Run: headless pygame with SDL's dummy video driver; simulated clock (each Clock.tick advances the game by its frame time, no real sleeping); random seed 0; keys injected as events and as key.get_pressed() state; mouse plan: one left click at the window centre at the start of phase 2, then a move to the lower-right quarter at the start of phase 3.
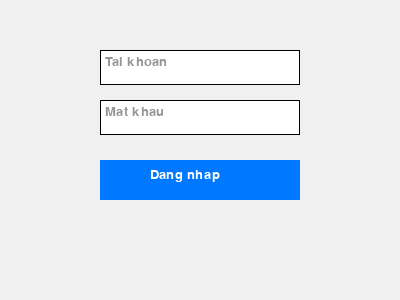
Frame 1 of 4 · flips 1–60 · no input
Frame 2 of 4 · flips 61–180 · clicked the window centre · tapped SPACE, RETURN · held RIGHT (→), D · screen unchanged from frame 1, image omitted
Frame 3 of 4 · flips 181–300 · moved the mouse to the lower-right quarter · held DOWN (↓), S · screen unchanged from frame 2, image omitted
Frame 4 of 4 · flips 301–420 · held LEFT (←), A, UP (↑), W · screen unchanged from frame 3, image omitted

The pygame program that drew these frames:

import pygame
import sys

pygame.init()
man_hinh = pygame.display.set_mode((400, 300))
pygame.display.set_caption("Dang nhap")
phong = pygame.font.SysFont("arial", 20)

o_tk = pygame.Rect(100, 50, 200, 35)
o_mk = pygame.Rect(100, 100, 200, 35)
nut = pygame.Rect(100, 160, 200, 40)

tk = ""
mk = ""
dang_chon = ""
thong_bao = ""

while True:
    for e in pygame.event.get():
        if e.type == pygame.QUIT:
            pygame.quit()
            sys.exit()

        if e.type == pygame.MOUSEBUTTONDOWN:
            if o_tk.collidepoint(e.pos):
                dang_chon = "tk"
            elif o_mk.collidepoint(e.pos):
                dang_chon = "mk"
            else:
                dang_chon = ""

            if nut.collidepoint(e.pos):
                if tk == "admin" and mk == "123456":
                    thong_bao = "Dang nhap thanh cong!"
                else:
                    thong_bao = "Sai tai khoan hoac mat khau!"

        if e.type == pygame.KEYDOWN:
            if dang_chon == "tk":
                if e.key == pygame.K_BACKSPACE:
                    tk = tk[:-1]
                elif e.unicode.isprintable():
                    tk += e.unicode
            elif dang_chon == "mk":
                if e.key == pygame.K_BACKSPACE:
                    mk = mk[:-1]
                elif e.unicode.isprintable():
                    mk += e.unicode

    man_hinh.fill((240, 240, 240))

    pygame.draw.rect(man_hinh, (255, 255, 255), o_tk)
    pygame.draw.rect(man_hinh, (0, 0, 0), o_tk, 1)
    hien_tk = phong.render(tk if tk else "Tai khoan", True, (0, 0, 0) if tk else (150, 150, 150))
    man_hinh.blit(hien_tk, (o_tk.x + 5, o_tk.y + 5))

    pygame.draw.rect(man_hinh, (255, 255, 255), o_mk)
    pygame.draw.rect(man_hinh, (0, 0, 0), o_mk, 1)
    hien_mk = phong.render("*" * len(mk) if mk else "Mat khau", True, (0, 0, 0) if mk else (150, 150, 150))
    man_hinh.blit(hien_mk, (o_mk.x + 5, o_mk.y + 5))

    pygame.draw.rect(man_hinh, (0, 120, 255), nut)
    hien_nut = phong.render("Dang nhap", True, (255, 255, 255))
    man_hinh.blit(hien_nut, (nut.x + 50, nut.y + 8))

    if thong_bao:
        hien_tb = phong.render(thong_bao, True, (200, 0, 0))
        man_hinh.blit(hien_tb, (60, 220))

    pygame.display.flip()
